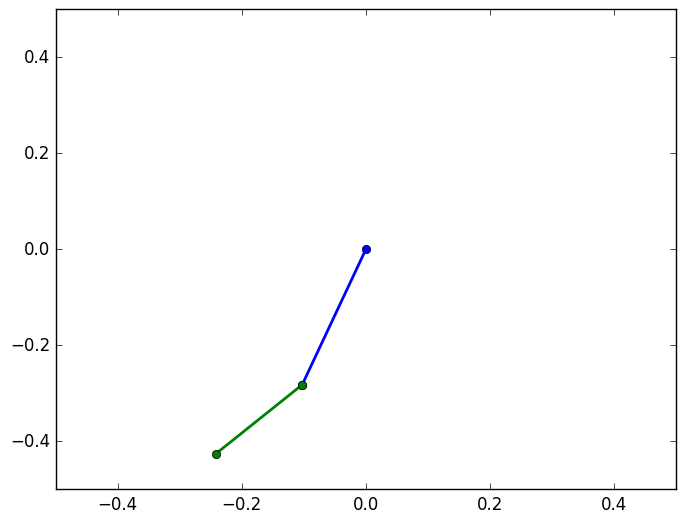

The script that saved this image: (Note: this script raises an exception after producing the figure.)
import numpy as np
import matplotlib.pyplot as plt
from matplotlib.animation import FuncAnimation
plt.style.use('classic')



def dh_matrix(theta1, theta2, a1, a2):
    return np.array([
        [np.cos(theta1 + theta2), -np.sin(theta1 + theta2), 0, a1*np.cos(theta1) + a2*np.cos(theta1 + theta2)],
        [np.sin(theta1 + theta2), np.cos(theta1 + theta2), 0, a1*np.sin(theta1) + a2*np.sin(theta1 + theta2)],
        [0, 0, 1, 0],
        [0, 0, 0, 1]
    ])

def forward_kinematics(theta1, theta2, L1, L2):
    T1 = dh_matrix(theta1, theta2, L1, L2)
    
    return T1[:2, -1]

def joint_pos(theta1, L1):
    x_p2 = L1*np.cos(theta1)
    y_p2 = L1*np.sin(theta1)
    pos = np.array([x_p2, y_p2])

    return pos

# Define the joint angles for the animation
k = -20

theta1_values = np.linspace(np.radians(k), np.radians(k), 100)

theta2_values = np.linspace(0 - k, np.radians(90) - k, 100)

offset_angle = np.radians(-90)

fig, ax = plt.subplots()
ax.set_xlim([-0.5, 0.5])
ax.set_ylim([-0.5, 0.5])

# Create lines for the links
link1, = ax.plot([], [], 'o-', lw=2)
link2, = ax.plot([], [], 'o-', lw=2)

# Create points for the joints
joint1, = ax.plot([], [], 'ro')
joint2, = ax.plot([], [], 'ro')
end_effector, = ax.plot([], [], 'go')

def animate(i):
    theta1 = theta1_values[i] + offset_angle
    theta2 = theta2_values[i] + offset_angle


    end_effector_pos = forward_kinematics(theta1, theta2, 0.3, 0.2)
    joint2_pos = joint_pos(theta1, L1=0.3)

    # Update the plot
    link1.set_data([0, joint2_pos[0]], [0, joint2_pos[1]])
    link2.set_data([joint2_pos[0], end_effector_pos[0]], [joint2_pos[1], end_effector_pos[1]])

    joint1.set_data(0, 0)
    joint2.set_data(joint2_pos[0], joint2_pos[1])
    end_effector.set_data(end_effector_pos[0], end_effector_pos[1])


    return link1, link2, joint1, joint2, end_effector


ani = FuncAnimation(fig, animate, frames=len(theta1_values), interval=50, blit=True)
plt.ylim([-0.5, 0.1])
plt.title('2 DOF Simulation Kinetic')
plt.xlabel('x (m)')
plt.xlabel('y (m)')
plt.grid()

plt.show()
